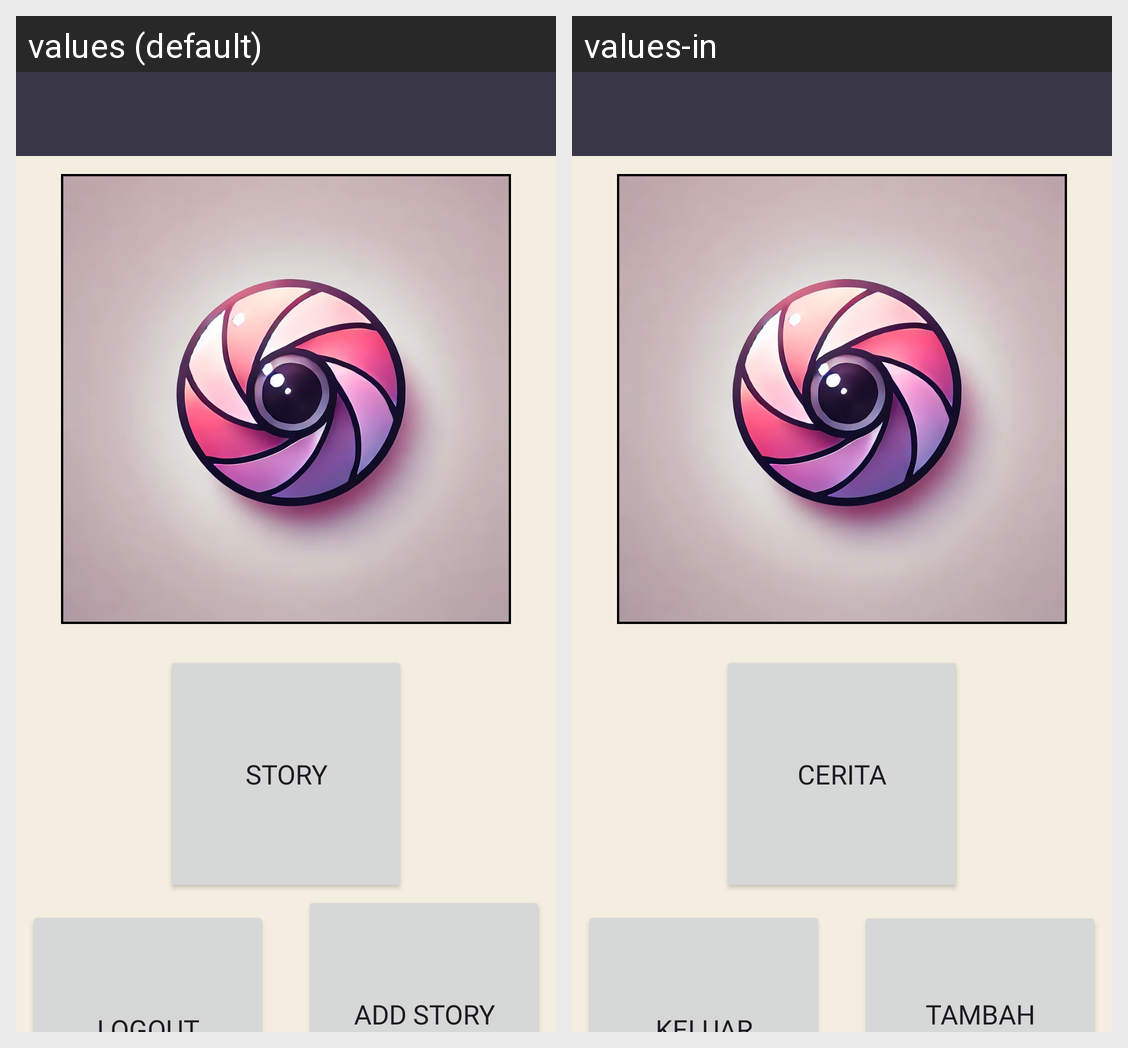

Translations of the strings shown on this Android screen, per locale in the grid:
Android screen res/layout/activity_main.xml rendered under 2 locales, left to right: values (default), values-in. Device: Nexus 5 (rendered at 1080×1920; each locale shown at half size, 540×960, under a caption strip naming it); theme Theme.Intermediate.
Strings drawn on this screen, with the default value and each locale's value (text and hints the layout hard-codes, and strings that could not be matched under every locale, appear in the picture but are not listed):

story
  values: Story
  values-in: Cerita

keluar
  values: Logout
  values-in: Keluar

tambah_cerita
  values: Add Story
  values-in: Tambah Cerita
